Dataset: dataset (GitHub, TranHuuHoang99/CPP_Library). Classes: image cachua, image carot, image chuoi, image man, image ot, image tl, image xoai.

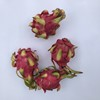
Label: image tl

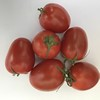
Label: image cachua

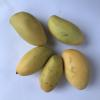
Label: image xoai

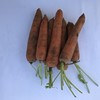
Label: image carot

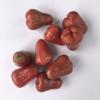
Label: image man

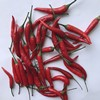
Label: image ot
